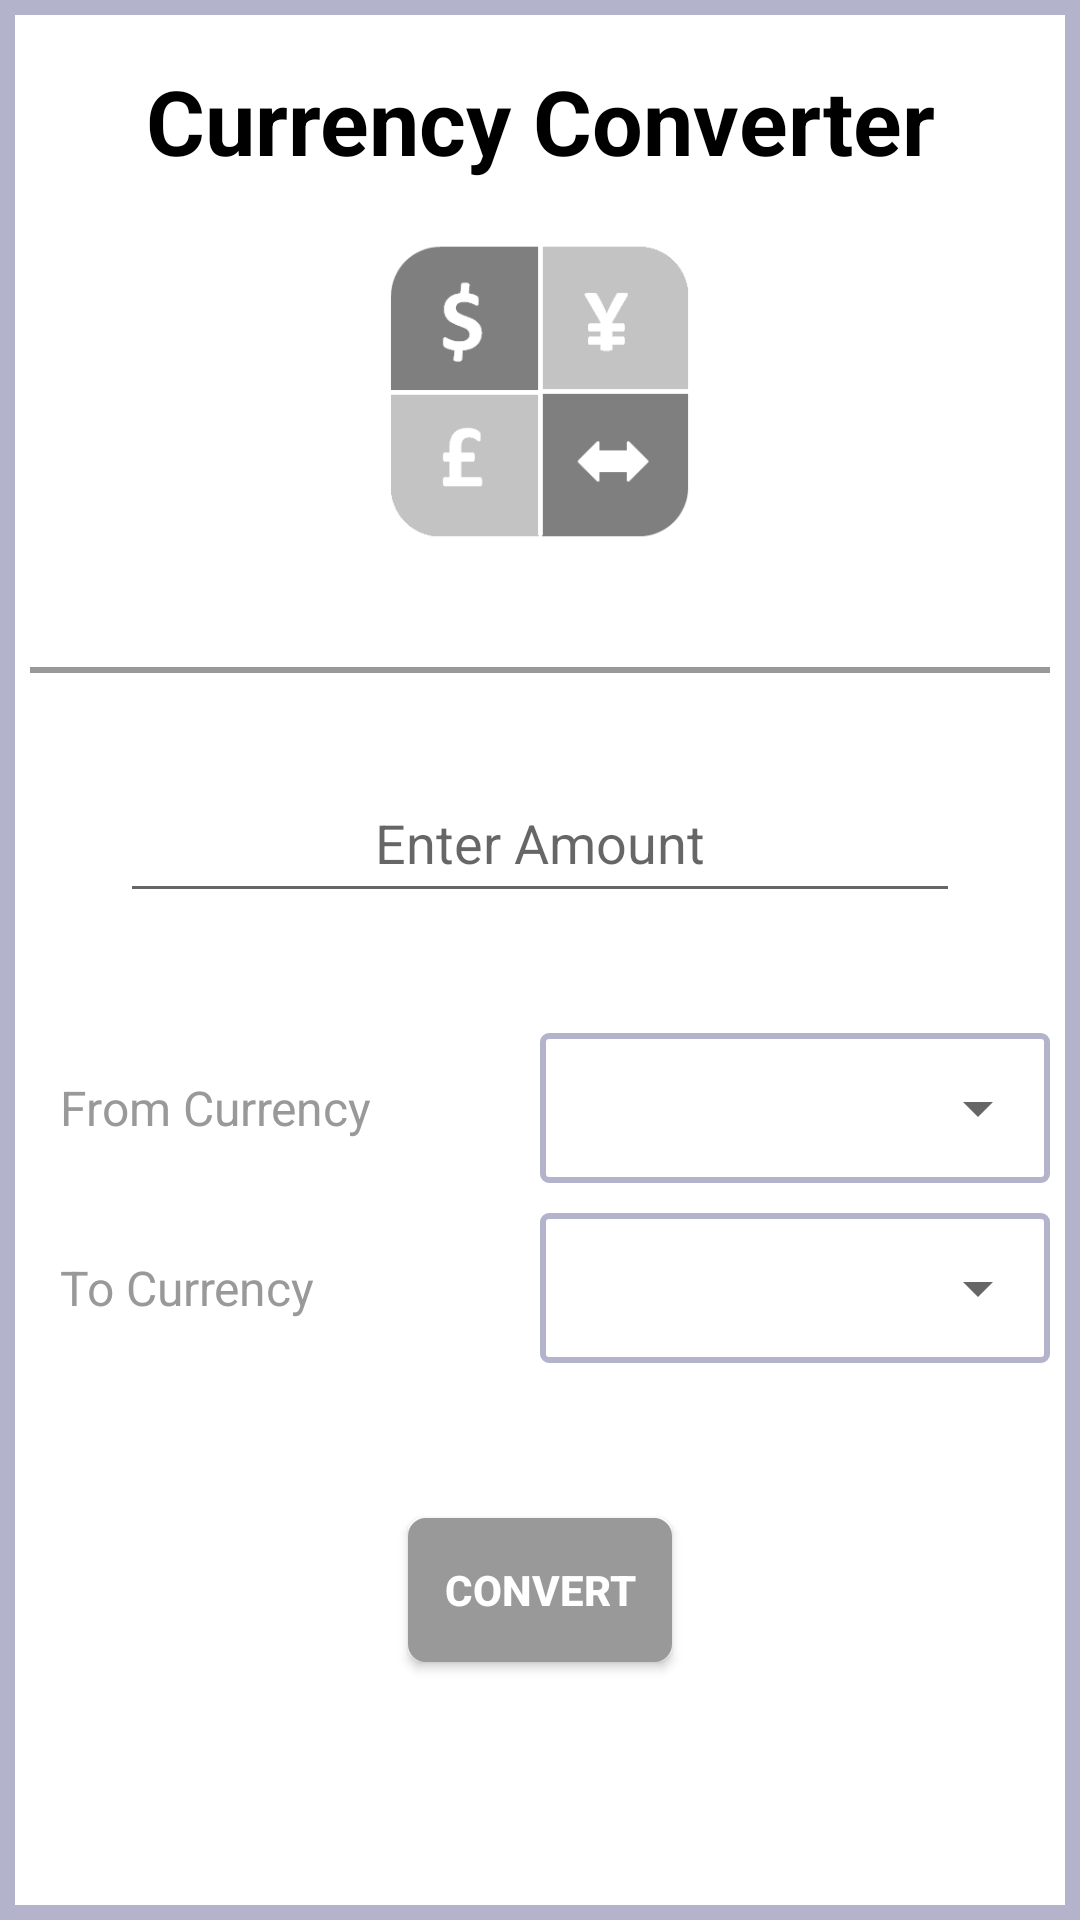

Write the Android layout XML for this screen, with the resource values it uses.
<!-- AndroidManifest.xml: application theme Theme.CurrencyConverterApp -->
<!-- res/layout/activity_main.xml -->
<?xml version="1.0" encoding="utf-8"?>
<RelativeLayout xmlns:android="http://schemas.android.com/apk/res/android"
    xmlns:app="http://schemas.android.com/apk/res-auto"
    xmlns:tools="http://schemas.android.com/tools"
    android:layout_width="match_parent"
    android:layout_height="match_parent"
    android:background="@color/white"
    tools:context=".MainActivity">
    <LinearLayout
        android:layout_width="match_parent"
        android:layout_height="match_parent"
        android:orientation="vertical"
        android:background="@drawable/border_with_theme_outline"
        android:padding="@dimen/ten">


        <TextView
            android:layout_width="match_parent"
            android:layout_height="wrap_content"
            android:id="@+id/heading"
            android:layout_marginTop="@dimen/ten"
            android:gravity="center_horizontal|center_vertical"
            android:text="@string/app_name"
            android:textColor="@color/black"
            android:textSize="@dimen/font_heading"
            android:textStyle="bold"
            />
        <ImageView
            android:id="@+id/icon_imgvw"
            android:layout_width="100dp"
            android:layout_height="100dp"
            android:layout_gravity="center_horizontal"
            android:src="@drawable/app_icon"
            android:layout_marginTop="@dimen/twenty"
            android:visibility="visible" />
        <TextView
            android:layout_width="match_parent"
            android:layout_height="wrap_content"
            android:id="@+id/datetime_txtvw"
            android:layout_marginTop="@dimen/ten"
            android:gravity="center_horizontal|center_vertical"
            android:textColor="@color/black"
            android:textSize="@dimen/font_heading1"
            android:textStyle="bold"
            />
        <View
            android:layout_width="match_parent"
            android:layout_height="2dp"
            android:layout_marginTop="5dp"
            android:background="@color/dark_grey"/>
        <EditText
            android:layout_width="match_parent"
            android:layout_height="50dp"
            android:id="@+id/amount_edittxt"
            android:inputType="numberDecimal"
            android:layout_margin="@dimen/thirty"
            android:gravity="center_vertical|center_horizontal"
            android:layout_marginTop="@dimen/twenty"
            android:hint="@string/enter_amt"
            />

        <LinearLayout
            android:layout_width="match_parent"
            android:layout_height="50dp"
            android:weightSum="2"
            android:orientation="horizontal"
            android:layout_marginTop="@dimen/ten"
            >
            <TextView
                android:layout_width="0dp"
                android:layout_height="match_parent"
                android:gravity="center_vertical"
                android:text="@string/from_currency"
                android:textColor="@color/dark_grey"
                android:padding="@dimen/ten"
                android:textSize="@dimen/font_normal"
                android:textStyle="normal"
                android:layout_weight="1"
                />
            <RelativeLayout
                android:layout_width="0dp"
                android:layout_height="match_parent"
                android:background="@drawable/border"
                android:layout_weight="1">
                <Spinner
                    android:layout_width="match_parent"
                    android:layout_height="match_parent"
                    android:layout_weight="1"
                    android:layout_marginLeft="10dp"
                    style="@style/Widget.AppCompat.DropDownItem.Spinner"
                    android:spinnerMode="dropdown"
                    android:id="@+id/from_currency_spinner"
                    />

            </RelativeLayout>
        </LinearLayout>
        <LinearLayout
            android:layout_width="match_parent"
            android:layout_height="50dp"
            android:weightSum="2"
            android:orientation="horizontal"
            android:layout_marginTop="@dimen/ten"
            >
            <TextView
                android:layout_width="0dp"
                android:layout_height="match_parent"
                android:gravity="center_vertical"
                android:text="@string/to_currency"
                android:textColor="@color/dark_grey"
                android:padding="@dimen/ten"
                android:textSize="@dimen/font_normal"
                android:textStyle="normal"
                android:layout_weight="1"
                />
            <RelativeLayout
                android:layout_width="0dp"
                android:layout_height="match_parent"
                android:background="@drawable/border"
                android:layout_weight="1">
                <Spinner
                    android:layout_width="match_parent"
                    android:layout_height="match_parent"
                    android:layout_weight="1"
                    android:layout_marginLeft="10dp"
                    style="@style/Widget.AppCompat.DropDownItem.Spinner"
                    android:spinnerMode="dropdown"
                    android:id="@+id/to_currency_spinner"
                    />

            </RelativeLayout>
        </LinearLayout>
        <TextView
            android:layout_width="match_parent"
            android:layout_height="wrap_content"
            android:id="@+id/rate_txtvw"
            android:gravity="right"
            android:textColor="@color/dark_grey"
            android:padding="@dimen/ten"
            android:textSize="@dimen/font_normal"
            android:textStyle="normal"/>


        <TextView
            android:layout_width="match_parent"
            android:layout_height="wrap_content"
            android:id="@+id/convertedamount_txtvw"
            android:gravity="center_horizontal|center_vertical"
            android:textColor="@color/black"
            android:padding="@dimen/ten"
            android:visibility="gone"
            android:textSize="@dimen/font_heading1"
            android:textStyle="bold"/>


        <Button
            android:layout_width="wrap_content"
            android:layout_height="wrap_content"
            android:text="@string/convert"
            android:id="@+id/convert_btn"
            android:textStyle="bold"
            android:textColor="@color/white"
            android:background="@drawable/button_bkgrnd"
            android:layout_gravity="center_horizontal"
            android:layout_marginTop="@dimen/ten"/>


    </LinearLayout>

</RelativeLayout>
<!-- resources referenced by this layout -->
<resources>
  <color name="black">#FF000000</color>
  <color name="dark_grey">#999999</color>
  <color name="white">#FFFFFFFF</color>
  <dimen name="font_heading">30dp</dimen>
  <dimen name="font_heading1">20dp</dimen>
  <dimen name="font_normal">16dp</dimen>
  <dimen name="ten">10dp</dimen>
  <dimen name="thirty">30dp</dimen>
  <dimen name="twenty">20dp</dimen>
  <!-- drawable app_icon: png bitmap (drawable, 16759 bytes) -->
  <!-- drawable border (drawable) -->
  <?xml version="1.0" encoding="utf-8"?>
  <shape
      xmlns:android="http://schemas.android.com/apk/res/android"
      android:shape="rectangle">
  
      <corners
          android:radius="2dp"
          />
      <solid android:color="#ffffff"
          />
      <stroke
          android:width="2dip"
          android:color="@color/grey" />
  </shape>
  <!-- drawable border_with_theme_outline (drawable) -->
  <shape xmlns:android="http://schemas.android.com/apk/res/android"
      android:shape="rectangle">
  
      <solid android:color="@color/white" />
  
      <stroke
          android:width="5dp"
          android:color="@color/grey" />
  
      <padding
          android:bottom="3dp"
          android:left="3dp"
          android:right="3dp"
          android:top="3dp" />
  
  
  </shape>
  <!-- drawable button_bkgrnd (drawable) -->
  <?xml version="1.0" encoding="utf-8"?>
  <selector xmlns:android="http://schemas.android.com/apk/res/android" >
      <item android:state_pressed="true" android:drawable="@drawable/button_selected"/>
      <item android:state_focused="true" android:drawable="@drawable/button_selected"/>
      <item android:drawable="@drawable/button_normal"/>
  </selector>
  <string name="app_name">Currency Converter</string>
  <string name="convert">Convert</string>
  <string name="enter_amt">Enter Amount</string>
  <string name="from_currency">From Currency</string>
  <string name="to_currency">To Currency</string>
  <style name="Theme.CurrencyConverterApp" parent="Theme.AppCompat.Light.NoActionBar">
          
          <item name="colorPrimary">@color/purple_500</item>
          <item name="colorPrimaryVariant">@color/purple_700</item>
          <item name="colorOnPrimary">@color/white</item>
          
          <item name="colorSecondary">@color/teal_200</item>
          <item name="colorSecondaryVariant">@color/teal_700</item>
          <item name="colorOnSecondary">@color/black</item>
          
          <item name="android:statusBarColor" tools:targetApi="l">?attr/colorPrimaryVariant</item>
          
      </style>
  <color name="grey">#b3b3cc</color>
  <!-- drawable button_selected (drawable) -->
  <?xml version="1.0" encoding="utf-8"?>
  <shape xmlns:android="http://schemas.android.com/apk/res/android"
      android:shape="rectangle">
  
      <solid android:color="@color/grey" />
  
      <stroke
          android:width="2dp"
          android:color="@color/grey" />
  
      <padding
          android:bottom="5dp"
          android:left="5dp"
          android:right="5dp"
          android:top="5dp" />
  
      <corners android:radius="5dp" />
  
  </shape>
  <!-- drawable button_normal (drawable) -->
  <?xml version="1.0" encoding="utf-8"?>
  <shape xmlns:android="http://schemas.android.com/apk/res/android"
      android:shape="rectangle">
  
      <solid android:color="@color/dark_grey" />
  
      <stroke
          android:width="2dp"
          android:color="@color/dark_grey" />
  
      <padding
          android:bottom="5dp"
          android:left="5dp"
          android:right="5dp"
          android:top="5dp" />
  
      <corners android:radius="5dp" />
  
  </shape>
  <color name="purple_500">#FF6200EE</color>
  <color name="purple_700">#FF3700B3</color>
  <color name="teal_200">#FF03DAC5</color>
  <color name="teal_700">#FF018786</color>
</resources>
